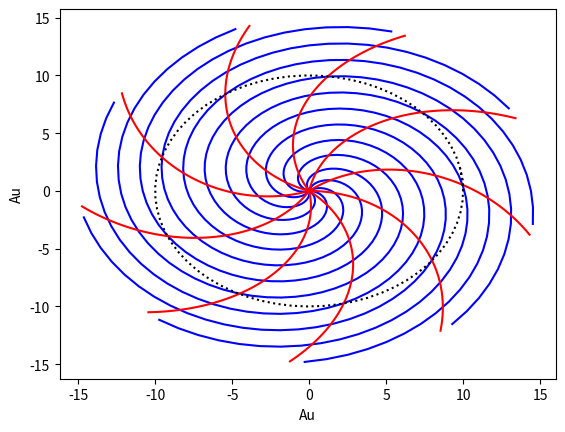

Here is the Python script that generated this plot:
#!/usr/bin/env python3
# -*- coding: utf-8 -*-
"""
Created on Thu Sep 22 11:50:40 2022
[redacted]

"""

import matplotlib.pyplot as plt
import numpy as np




Rs = 0.004652#6.957e8/(24e8) #solar radius in au
v = 400e3/24e8 #ms-1
phi_0 = 0
B_0 = 30

w_days = 27
w = 2*np.pi/(w_days*24*3600)  #hz
long = np.pi /2  #ecliptic plane

#initial 
for phi_d in range(0,360,40):
    phi_shift = phi_d*np.pi/180
    r = np.arange(Rs,15,.2) #spiral radiusnp.pi
    phi = phi_shift + (B_0*w*np.sin(long)/v)*(Rs - r) + phi_0*np.pi/180
    plt.plot(r*np.cos(phi),r*np.sin(phi),'b-')
    
B_0 = 1
v = 100e3/24e8 #ms-1
w_days = 27
w = 2*np.pi/(w_days*24*3600)  #hz
long = np.pi /2  #ecliptic plane

#initial 
for phi_d in range(0,360,40):
    phi_shift = phi_d*np.pi/180
    r = np.arange(Rs,15,.2) #spiral radiusnp.pi
    phi = phi_shift + (B_0*w*np.sin(long)/v)*(Rs - r) + phi_0*np.pi/180
    plt.plot(r*np.cos(phi),r*np.sin(phi),'r-')
    
th = np.arange(0,2.1*np.pi,.1)

plt.plot(10*np.cos(th),10*np.sin(th),'k:')
    
#modify B0
plt.xlabel('Au')
plt.ylabel('Au')
